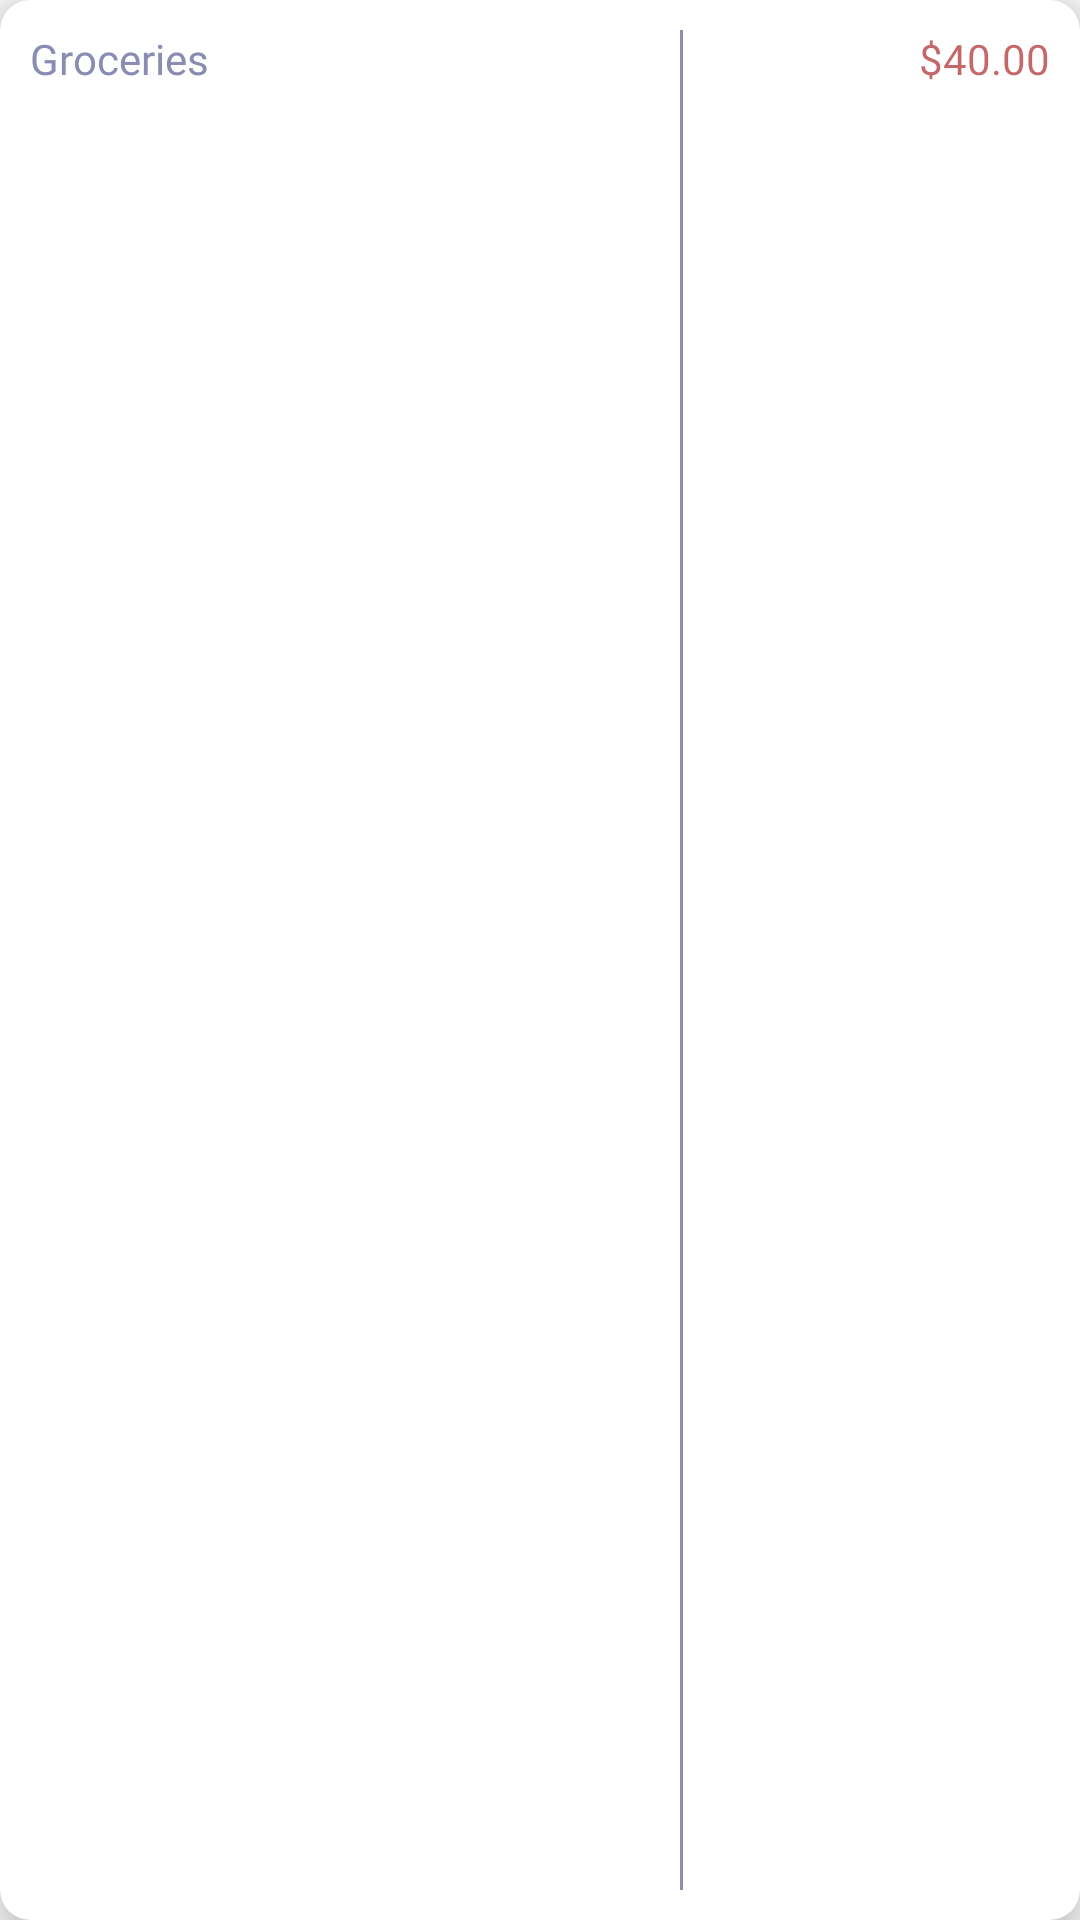

This screen was rendered from an Android layout file. Write that file and the resources it references.
<!-- AndroidManifest.xml: application theme AppTheme -->
<!-- res/layout/budget_list_item.xml -->
<?xml version="1.0" encoding="utf-8"?>
<androidx.cardview.widget.CardView xmlns:android="http://schemas.android.com/apk/res/android"
    xmlns:app="http://schemas.android.com/apk/res-auto"
    android:layout_width="match_parent"
    android:layout_height="wrap_content"
    android:layout_marginStart="20dp"
    android:layout_marginEnd="20dp"
    android:layout_marginTop="10dp"
    app:cardCornerRadius="10dp"
    app:cardElevation="10dp">

    <LinearLayout
        android:layout_width="match_parent"
        android:layout_height="match_parent"
        android:layout_margin="10dp"
        android:orientation="horizontal">

        <TextView
            android:layout_width="wrap_content"
            android:layout_height="wrap_content"
            android:layout_weight="2"
            android:fontFamily="@font/poppins"
            android:text="Groceries"
            android:textColor="@color/secondaryDark"
            android:textSize="14sp" />

        <ImageView
            android:layout_weight="0"
            android:layout_width="1dp"
            android:layout_height="match_parent"
            android:src="@drawable/single_line"/>

        <TextView
            android:layout_width="wrap_content"
            android:layout_height="wrap_content"
            android:layout_weight="1"
            android:fontFamily="@font/poppins_bold"
            android:text="$40.00"
            android:textAlignment="textEnd"
            android:textColor="#999D0208" />

    </LinearLayout>

</androidx.cardview.widget.CardView>
<!-- resources referenced by this layout -->
<resources>
  <color name="secondaryDark">#8B8CB2</color>
  <!-- drawable single_line (drawable) -->
  <?xml version="1.0" encoding="utf-8"?>
  <shape xmlns:android="http://schemas.android.com/apk/res/android">
  
      <solid android:color="@color/secondaryDark"/>
  
  
  </shape>
  <style name="AppTheme" parent="Theme.AppCompat.Light.DarkActionBar">
          
          <item name="colorPrimary">@color/colorPrimaryDark</item>
          <item name="colorPrimaryDark">@color/colorPrimaryDark</item>
          <item name="colorAccent">@color/colorAccent</item>
      </style>
  <color name="colorPrimaryDark">#1E1E64</color>
  <color name="colorAccent">#FCA311</color>
</resources>
